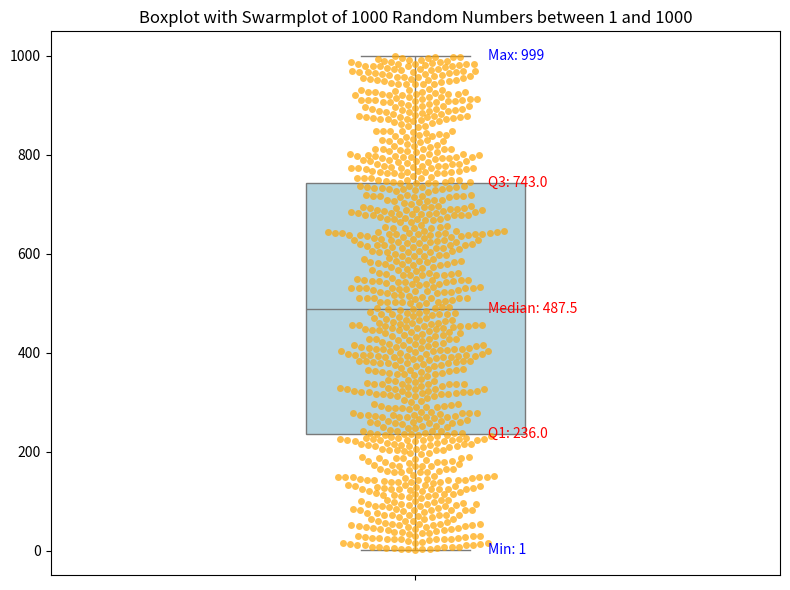

The matplotlib source for this figure:
import numpy as np
import seaborn as sns
import matplotlib.pyplot as plt

# 1에서 10 사이의 무작위 정수 1000개 생성
data = np.random.randint(1, 1000, size=1000)

# 상자수염 그림과 스웜 플롯 함께 그리기
plt.figure(figsize=(8, 6))
sns.boxplot(data=data, color='lightblue', width=0.3)
sns.swarmplot(data=data, color='orange', alpha=0.7)

# 최솟값, 최댓값, 사분위수 계산
min_val = np.min(data)
max_val = np.max(data)
q1, q2, q3 = np.percentile(data, [25, 50, 75])

# 최솟값, 최댓값, 사분위수 텍스트로 추가
plt.text(0.1, min_val, f'Min: {min_val}', ha='left', va='center', color='blue', fontsize=10)
plt.text(0.1, max_val, f'Max: {max_val}', ha='left', va='center', color='blue', fontsize=10)
plt.text(0.1, q1, f'Q1: {q1}', ha='left', va='center', color='red', fontsize=10)
plt.text(0.1, q2, f'Median: {q2}', ha='left', va='center', color='red', fontsize=10)
plt.text(0.1, q3, f'Q3: {q3}', ha='left', va='center', color='red', fontsize=10)

# 그래프 제목 추가
plt.title('Boxplot with Swarmplot of 1000 Random Numbers between 1 and 1000')
plt.tight_layout()
plt.show()
